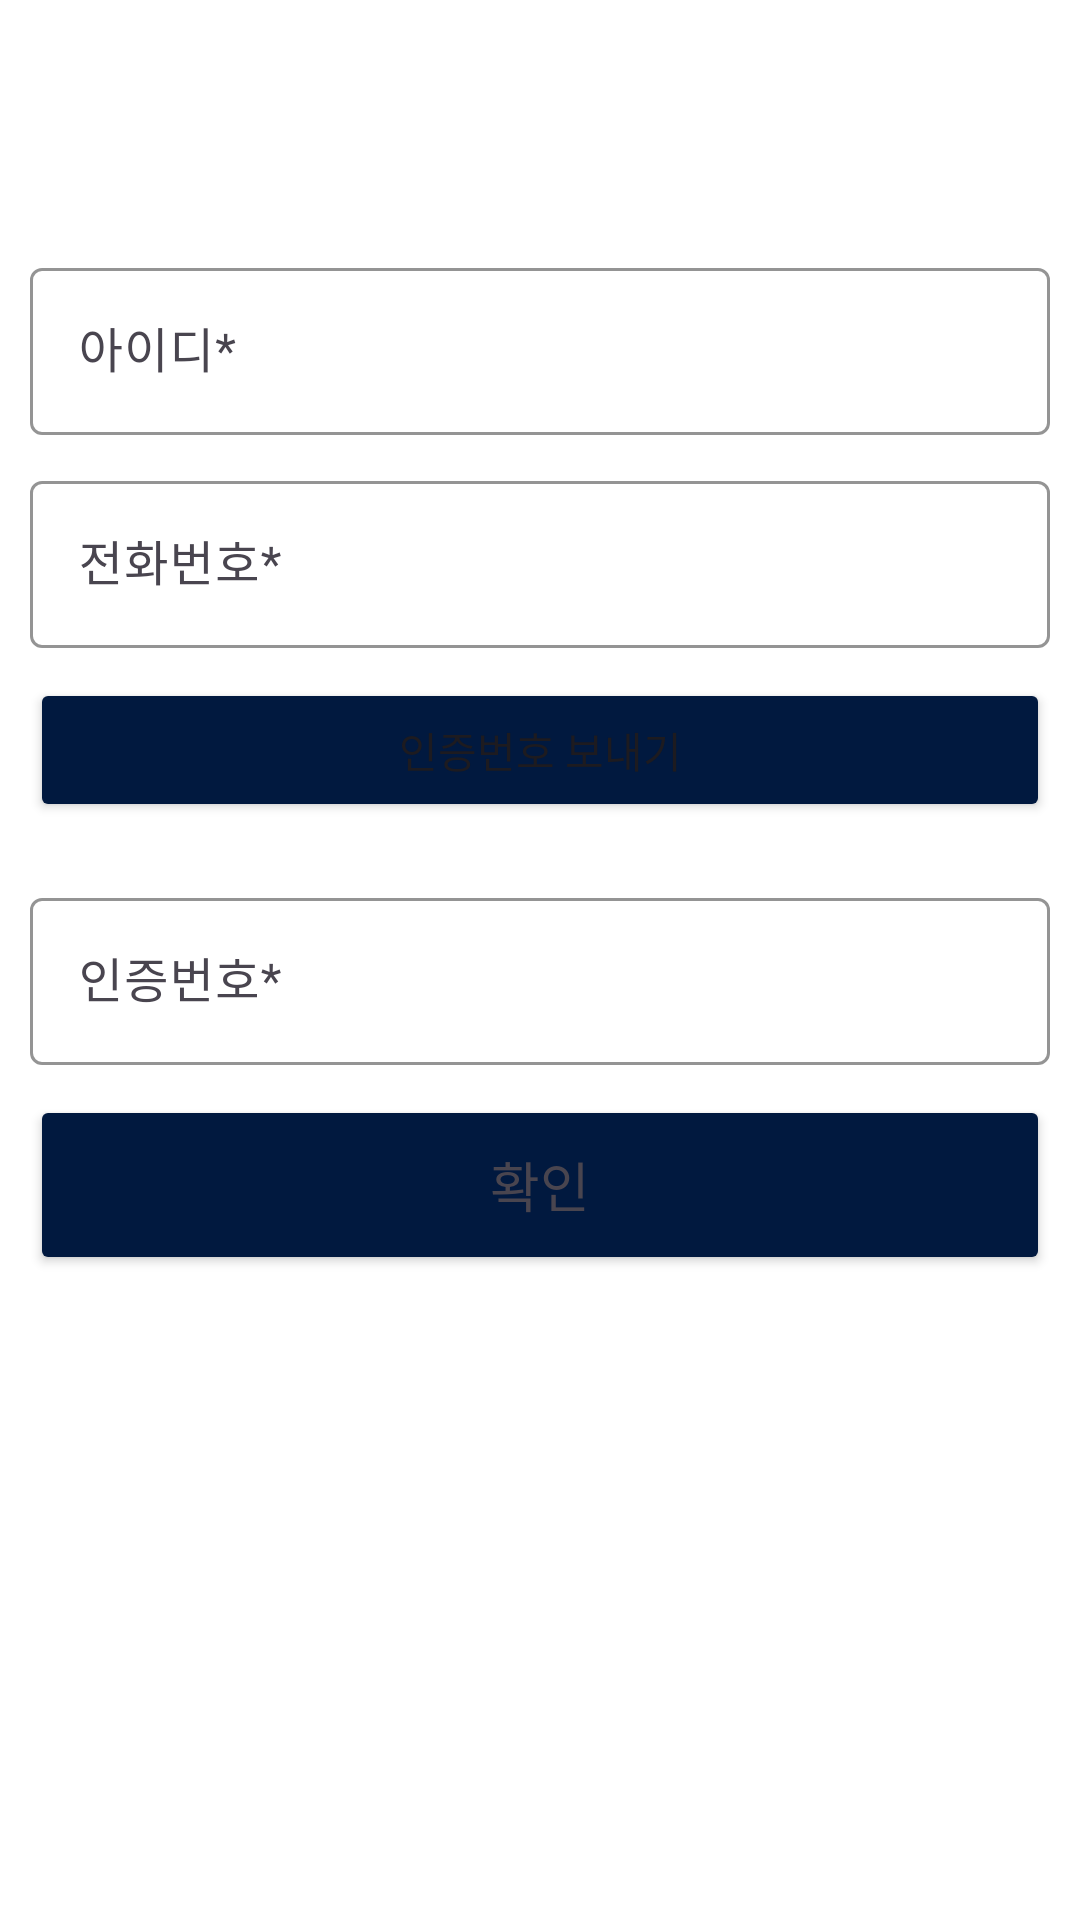

Android layout source for this screen:
<!-- AndroidManifest.xml: application theme Theme.FinalProject_ShoppingMallService_4_team -->
<!-- res/layout/fragment_find_pw1.xml -->
<?xml version="1.0" encoding="utf-8"?>
<androidx.constraintlayout.widget.ConstraintLayout xmlns:android="http://schemas.android.com/apk/res/android"
    xmlns:app="http://schemas.android.com/apk/res-auto"
    xmlns:tools="http://schemas.android.com/tools"
    android:layout_width="match_parent"
    android:layout_height="match_parent"
    tools:context=".ui.findpw.FindPwFragment1">

    <com.google.android.material.appbar.MaterialToolbar
        android:id="@+id/toolbar_findPw1"
        android:layout_width="match_parent"
        android:layout_height="wrap_content"
        android:background="@color/white"
        android:minHeight="?attr/actionBarSize"
        android:theme="?attr/actionBarTheme"
        app:layout_constraintEnd_toEndOf="parent"
        app:layout_constraintStart_toStartOf="parent"
        app:layout_constraintTop_toTopOf="parent"
        app:subtitleCentered="true"
        app:titleCentered="true" />

    <LinearLayout
        android:layout_width="match_parent"
        android:layout_height="0dp"
        android:orientation="vertical"
        android:padding="10dp"
        app:layout_constraintBottom_toBottomOf="parent"
        app:layout_constraintEnd_toEndOf="parent"
        app:layout_constraintStart_toStartOf="parent"
        app:layout_constraintTop_toBottomOf="@+id/toolbar_findPw1">

        <com.google.android.material.textfield.TextInputLayout
            android:id="@+id/textField_findPw1_userId"
            android:layout_width="match_parent"
            android:layout_height="wrap_content"
            android:hint="아이디*"
            android:paddingTop="10dp"
            app:boxStrokeColor="@color/main_color"
            app:cursorColor="@color/main_color"
            app:endIconMode="clear_text"
            app:hintTextColor="@color/main_color"
            app:placeholderText="아이디를 입력해주세요">

            <com.google.android.material.textfield.TextInputEditText
                android:layout_width="match_parent"
                android:layout_height="wrap_content" />
        </com.google.android.material.textfield.TextInputLayout>

        <com.google.android.material.textfield.TextInputLayout
            android:id="@+id/textField_findPw1_phoneNumber"
            android:layout_width="match_parent"
            android:layout_height="wrap_content"
            android:hint="전화번호*"
            android:paddingTop="10dp"
            android:paddingBottom="10dp"
            app:boxStrokeColor="@color/main_color"
            app:cursorColor="@color/main_color"
            app:endIconMode="clear_text"
            app:hintTextColor="@color/main_color"
            app:placeholderText="01012345678">

            <com.google.android.material.textfield.TextInputEditText
                android:layout_width="match_parent"
                android:layout_height="wrap_content"
                android:inputType="phone" />
        </com.google.android.material.textfield.TextInputLayout>

        <Button
            android:id="@+id/button_findPw1_sendVerifyCode"
            android:layout_width="match_parent"
            android:layout_height="wrap_content"
            android:backgroundTint="@color/main_color"
            android:text="인증번호 보내기" />

        <com.google.android.material.textfield.TextInputLayout
            android:id="@+id/textField_findPw1_verifyCode"
            android:layout_width="match_parent"
            android:layout_height="wrap_content"
            android:hint="인증번호*"
            android:paddingTop="20dp"
            android:paddingBottom="10dp"
            app:boxStrokeColor="@color/main_color"
            app:cursorColor="@color/main_color"
            app:endIconMode="clear_text"
            app:hintTextColor="@color/main_color"
            app:placeholderText="인증번호를 입력해주세요">

            <com.google.android.material.textfield.TextInputEditText
                android:layout_width="match_parent"
                android:layout_height="wrap_content"
                android:inputType="number" />
        </com.google.android.material.textfield.TextInputLayout>

        <Button
            android:id="@+id/button_findPw1_confirm"
            android:layout_width="match_parent"
            android:layout_height="60dp"
            android:backgroundTint="@color/main_color"
            android:text="확인"
            android:textAppearance="@style/TextAppearance.AppCompat.Medium"
            app:cornerRadius="10dp" />
    </LinearLayout>
</androidx.constraintlayout.widget.ConstraintLayout>
<!-- resources referenced by this layout -->
<resources>
  <color name="main_color">#01193F</color>
  <color name="white">#FFFFFFFF</color>
  <style name="Theme.FinalProject_ShoppingMallService_4_team" parent="Base.Theme.FinalProject_ShoppingMallService_4_team">
  
          <item name="android:windowIsTranslucent">true</item> // true =&gt; 투명처리
      </style>
  <style name="Base.Theme.FinalProject_ShoppingMallService_4_team" parent="Theme.Material3.DayNight.NoActionBar">
          
  
          
          <item name="android:statusBarColor">@android:color/transparent</item>
  
          
          <item name="android:windowLightStatusBar">true</item>
  
          
          <item name="android:backgroundTint">@color/white</item>
  
          
  
  
          
          <item name="colorPrimaryDark">@android:color/transparent</item>
      </style>
</resources>
